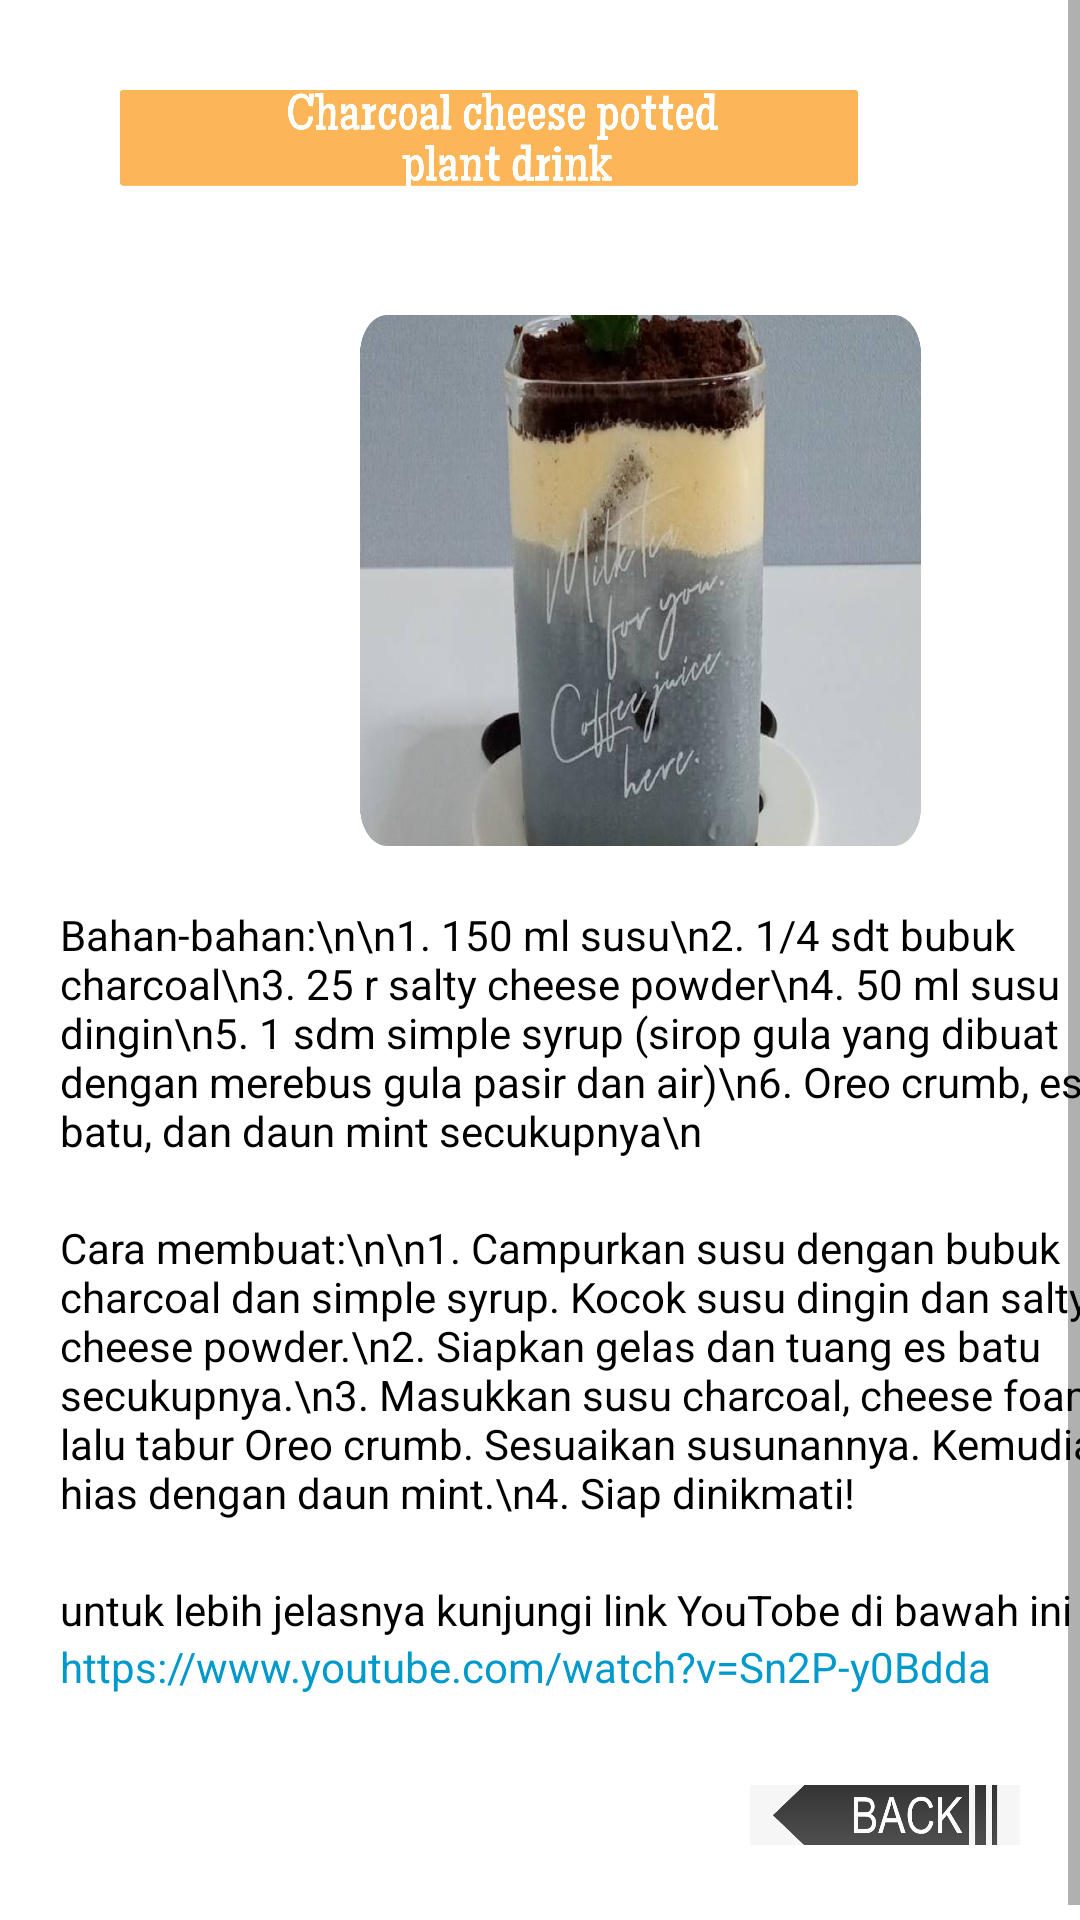

The Android layout XML behind this screen, and the referenced resources:
<!-- AndroidManifest.xml: application theme Theme.Aplikasiresepminuman -->
<!-- res/layout/activity_resepcharcoal.xml -->
<?xml version="1.0" encoding="utf-8"?>
<ScrollView xmlns:android="http://schemas.android.com/apk/res/android"
    xmlns:app="http://schemas.android.com/apk/res-auto"
    xmlns:tools="http://schemas.android.com/tools"
    android:layout_width="match_parent"
    android:layout_height="match_parent"
    tools:context=".resepcharcoal">

    <LinearLayout
        android:layout_width="match_parent"
        android:layout_height="match_parent"
        android:orientation="vertical">
        <ImageView
            android:layout_width="246dp"
            android:layout_height="35dp"
            android:background="@drawable/judulcharcoal"
            android:layout_marginTop="30dp"
            android:layout_marginStart="40dp"/>

        <ImageView
            android:layout_width="187dp"
            android:layout_height="177dp"
            android:background="@drawable/fotocharcoal"
            android:layout_marginStart="120dp"
            android:layout_marginTop="40dp"/>

        <TextView
            android:layout_width="360dp"
            android:layout_height="wrap_content"
            android:layout_marginStart="20dp"
            android:layout_marginTop="20dp"
            android:textSize="14dp"
            android:textColor="@color/black"
            android:text="Bahan-bahan:\n\n1. 150 ml susu\n2. 1/4 sdt bubuk charcoal\n3. 25 r salty cheese powder\n4. 50 ml susu dingin\n5. 1 sdm simple syrup (sirop gula yang dibuat dengan merebus gula pasir dan air)\n6. Oreo crumb, es batu, dan daun mint secukupnya\n"/>

        <TextView
            android:layout_width="360dp"
            android:layout_height="wrap_content"
            android:layout_marginStart="20dp"
            android:layout_marginTop="20dp"
            android:textSize="14dp"
            android:textColor="@color/black"
            android:text="Cara membuat:\n\n1. Campurkan susu dengan bubuk charcoal dan simple syrup. Kocok susu dingin dan salty cheese powder.\n2. Siapkan gelas dan tuang es batu secukupnya.\n3. Masukkan susu charcoal, cheese foam lalu tabur Oreo crumb. Sesuaikan susunannya. Kemudian hias dengan daun mint.\n4. Siap dinikmati!"/>

        <TextView
            android:layout_width="360dp"
            android:layout_height="wrap_content"
            android:layout_marginStart="20dp"
            android:layout_marginTop="20dp"
            android:textSize="14dp"
            android:textColor="@color/black"
            android:text="untuk lebih jelasnya kunjungi link YouTobe di bawah ini"/>

        <TextView
            android:id="@+id/btn"
            android:layout_width="360dp"
            android:layout_height="wrap_content"
            android:layout_marginStart="20dp"
            android:textSize="14dp"
            android:textColor="#0099CC"
            android:text="https://www.youtube.com/watch?v=Sn2P-y0Bdda"/>

        <ImageButton
            android:id="@+id/back"
            android:layout_width="90dp"
            android:layout_height="20dp"
            android:background="@drawable/back"
            android:layout_gravity="right"
            android:layout_marginTop="30dp"
            android:layout_marginBottom="30dp"
            android:layout_marginRight="20dp"/>
    </LinearLayout>

</ScrollView>
<!-- resources referenced by this layout -->
<resources>
  <!-- drawable back: png bitmap (drawable, 28171 bytes) -->
  <!-- drawable fotocharcoal: png bitmap (drawable, 747753 bytes) -->
  <!-- drawable judulcharcoal: png bitmap (drawable, 36162 bytes) -->
  <style name="Theme.Aplikasiresepminuman" parent="Theme.MaterialComponents.DayNight.DarkActionBar">
          
          <item name="colorPrimary">@color/purple_500</item>
          <item name="colorPrimaryVariant">@color/purple_700</item>
          <item name="colorOnPrimary">@color/white</item>
          
          <item name="colorSecondary">@color/teal_200</item>
          <item name="colorSecondaryVariant">@color/teal_700</item>
          <item name="colorOnSecondary">@color/black</item>
          
          <item name="android:statusBarColor" tools:targetApi="l">?attr/colorPrimaryVariant</item>
          
      </style>
  <!-- not gathered from this repository: default colours our renderer supplied (Android Studio template values) -->
  <color name="purple_500">#FF6200EE</color>
  <color name="purple_700">#FF3700B3</color>
  <color name="teal_200">#FF03DAC5</color>
  <color name="teal_700">#FF018786</color>
  <color name="black">#FF000000</color>
  <color name="white">#FFFFFFFF</color>
</resources>
